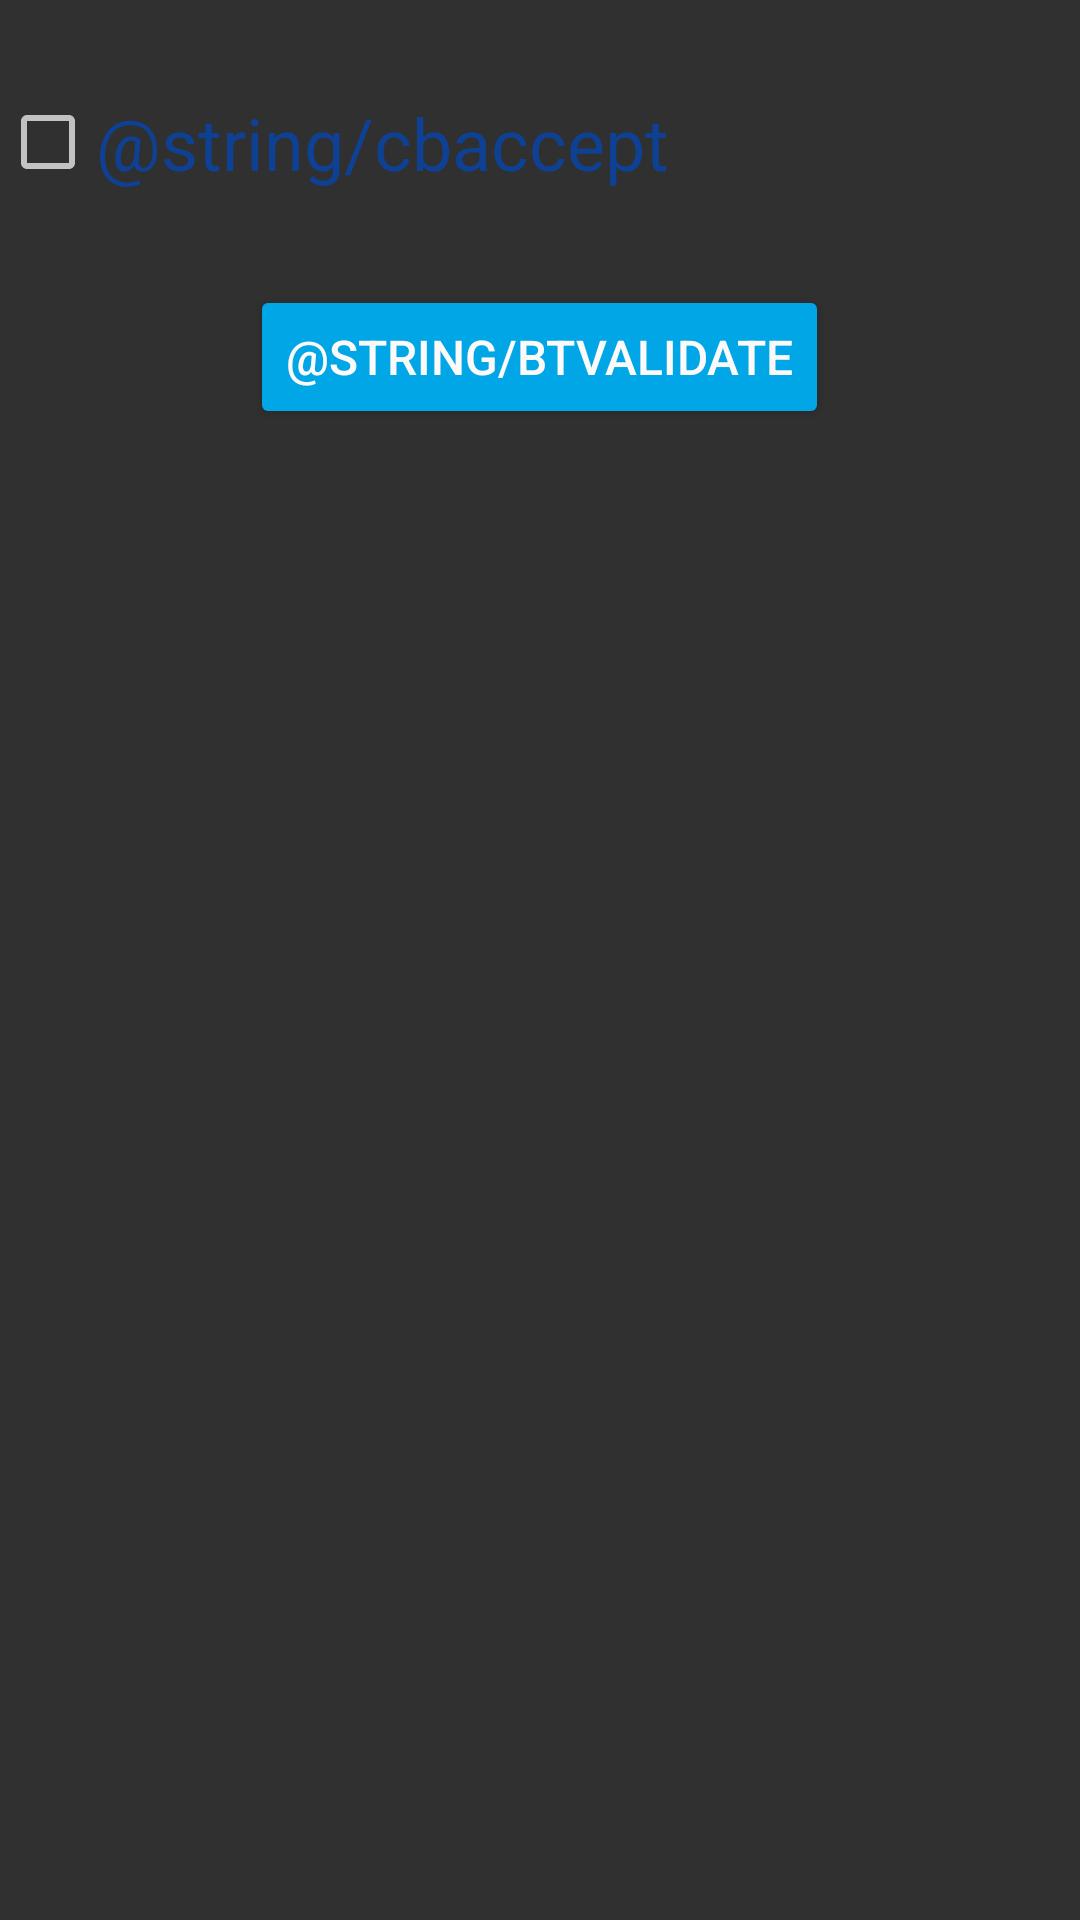

Android layout source for this screen:
<!-- AndroidManifest.xml: application theme Theme.SmartMove -->
<!-- res/layout/content_scrolling.xml -->
<?xml version="1.0" encoding="utf-8"?>
<ScrollView xmlns:android="http://schemas.android.com/apk/res/android"
    xmlns:app="http://schemas.android.com/apk/res-auto"
    xmlns:tools="http://schemas.android.com/tools"
    android:layout_width="match_parent"
    android:layout_height="wrap_content"
    app:layout_behavior="@string/appbar_scrolling_view_behavior"
    tools:context=".CGUActivity"
    tools:showIn="@layout/activity_scrolling"
    android:orientation="vertical">


    <LinearLayout
        android:layout_height="wrap_content"
        android:layout_width="match_parent"
        android:orientation="vertical"
        android:gravity="center">


        
        <LinearLayout
            android:layout_height="wrap_content"
            android:layout_width="match_parent"
            android:orientation="vertical"
            android:id="@+id/layoutCGU">
        </LinearLayout>

        <CheckBox
            android:id="@+id/cbaccept"
            android:layout_width="match_parent"
            android:layout_height="95dp"
            android:checked="false"
            android:onClick="onCheckBoxClicked"
            android:text="@string/cbaccept"
            android:textSize="24sp"
            android:textColor="@color/smartloc_darkblue"
            app:checkedState="unchecked"
            app:layout_constraintBottom_toTopOf="@+id/btvalidate"
            app:layout_constraintTop_toBottomOf="@+id/text_cgu" />

        <Button
            android:id="@+id/btvalidate"
            android:layout_width="wrap_content"
            android:layout_height="wrap_content"
            android:backgroundTint="@color/smartloc_lightblue"
            android:contextClickable="false"
            android:onClick="onButtonClicked"
            android:text="@string/btvalidate"

            android:textColor="@color/smartloc_light"
            android:textSize="16sp"
            app:layout_constraintBottom_toBottomOf="parent"
            app:layout_constraintHorizontal_bias="1.0"
            app:layout_constraintTop_toBottomOf="@+id/cbaccept"
            app:layout_constraintVertical_bias="1.0"
            tools:ignore="Suspicious0dp" />

    </LinearLayout>

</ScrollView>
<!-- res/layout/activity_scrolling.xml (included above) -->
<?xml version="1.0" encoding="utf-8"?>
<androidx.coordinatorlayout.widget.CoordinatorLayout xmlns:android="http://schemas.android.com/apk/res/android"
    xmlns:tools="http://schemas.android.com/tools"
    android:layout_width="match_parent"
    android:layout_height="match_parent"
    android:fitsSystemWindows="true"
    android:background="@color/smartloc_light"
    tools:context=".CGUActivity">


    <include
        layout="@layout/content_scrolling"
        android:layout_width="match_parent"
        android:layout_height="match_parent" />


</androidx.coordinatorlayout.widget.CoordinatorLayout>
<!-- resources referenced by this layout -->
<resources>
  <color name="smartloc_darkblue">#FF0e4194</color>
  <color name="smartloc_light">#FFFCFAF9</color>
  <color name="smartloc_lightblue">#FF00a6e6</color>
  <style name="Theme.SmartMove" parent="Theme.AppCompat.NoActionBar">
          
          <item name="colorPrimary">@color/smartloc_darkblue</item>
          <item name="colorPrimaryVariant">@color/purple_700</item>
          <item name="colorOnPrimary">@color/white</item>
          
          <item name="colorSecondary">@color/smartloc_lightblue</item>
          <item name="colorSecondaryVariant">@color/teal_700</item>
          <item name="colorOnSecondary">@color/black</item>
          
          <item name="android:statusBarColor">?attr/colorOnPrimary</item>
          
  
      </style>
  <color name="purple_700">#FF3700B3</color>
  <color name="white">#FFFFFFFF</color>
  <color name="teal_700">#FF018786</color>
  <color name="black">#FF000000</color>
</resources>
